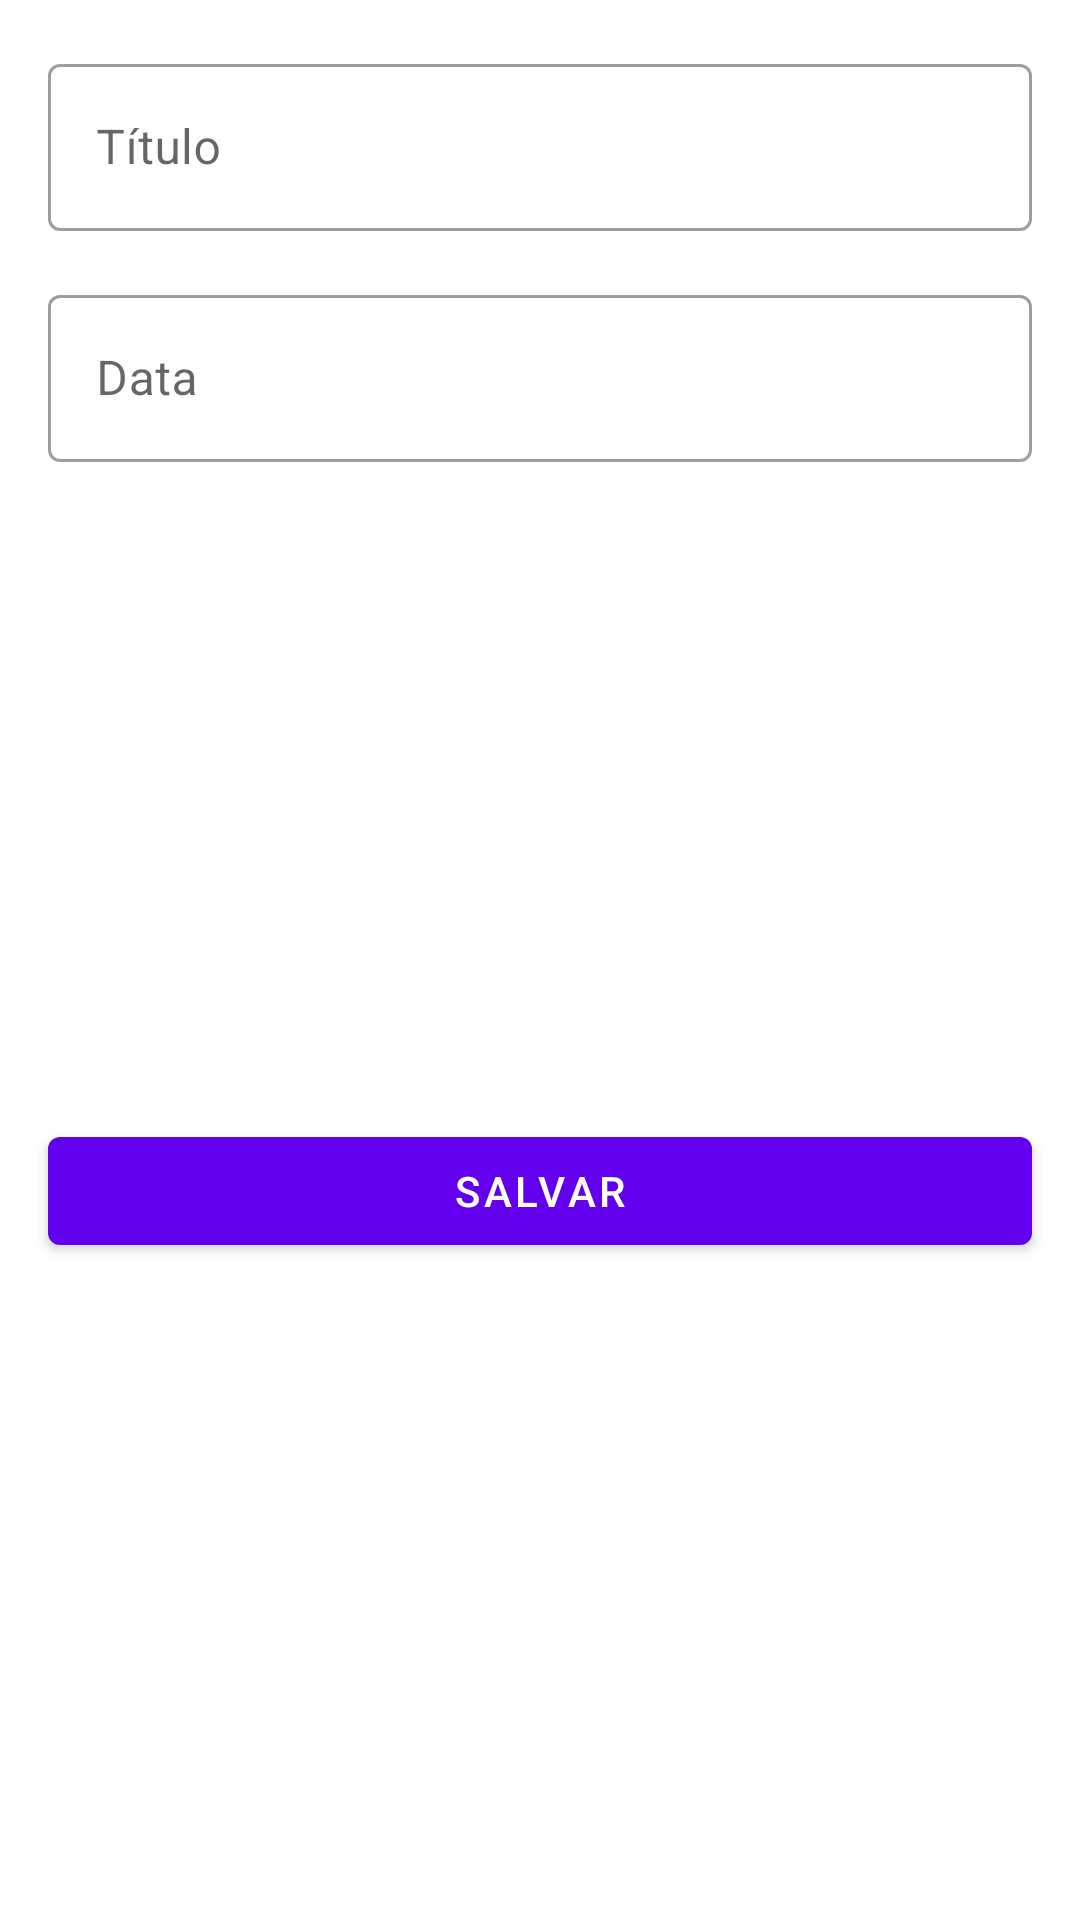

Produce the Android XML layout that renders to this screen, including the resource entries it uses.
<!-- AndroidManifest.xml: application theme Theme.Eventos -->
<!-- res/layout/form_evento.xml -->
<?xml version="1.0" encoding="utf-8"?>

<androidx.constraintlayout.widget.ConstraintLayout xmlns:android="http://schemas.android.com/apk/res/android"
    xmlns:app="http://schemas.android.com/apk/res-auto"
    xmlns:tools="http://schemas.android.com/tools"
    android:layout_width="match_parent"
    android:layout_height="wrap_content">

    <com.google.android.material.textfield.TextInputLayout
        android:id="@+id/textInputLayoutTitulo"
        style="@style/Widget.MaterialComponents.TextInputLayout.OutlinedBox"
        android:layout_width="match_parent"
        android:layout_height="wrap_content"
        android:layout_margin="16dp"
        app:layout_constraintEnd_toEndOf="parent"
        app:layout_constraintStart_toStartOf="parent"
        app:layout_constraintTop_toTopOf="parent">

        <com.google.android.material.textfield.TextInputEditText
            android:id="@+id/titulo"
            android:layout_width="match_parent"
            android:layout_height="wrap_content"
            android:hint="Título" />

    </com.google.android.material.textfield.TextInputLayout>

    <com.google.android.material.textfield.TextInputLayout
        android:id="@+id/textInputLayoutData"
        style="@style/Widget.MaterialComponents.TextInputLayout.OutlinedBox"
        android:layout_width="match_parent"
        android:layout_height="wrap_content"
        android:layout_margin="16dp"
        app:layout_constraintEnd_toEndOf="parent"
        app:layout_constraintStart_toStartOf="parent"
        app:layout_constraintTop_toBottomOf="@id/textInputLayoutTitulo">

        <com.google.android.material.textfield.TextInputEditText
            android:id="@+id/data"
            android:layout_width="match_parent"
            android:layout_height="wrap_content"
            android:focusable="false"
            android:hint="Data" />

    </com.google.android.material.textfield.TextInputLayout>

    <com.google.android.material.button.MaterialButton
        android:id="@+id/botao_salvar"
        android:layout_width="0dp"
        android:layout_height="wrap_content"
        android:layout_margin="16dp"
        android:text="Salvar"
        app:layout_constraintBottom_toBottomOf="parent"
        app:layout_constraintEnd_toEndOf="parent"
        app:layout_constraintStart_toStartOf="parent"
        app:layout_constraintTop_toBottomOf="@id/textInputLayoutData" />

</androidx.constraintlayout.widget.ConstraintLayout>
<!-- resources referenced by this layout -->
<resources>
  <style name="Theme.Eventos" parent="Theme.MaterialComponents.DayNight.DarkActionBar">
          
          <item name="colorPrimary">@color/purple_500</item>
          <item name="colorPrimaryVariant">@color/purple_700</item>
          <item name="colorOnPrimary">@color/white</item>
          
          <item name="colorSecondary">@color/teal_200</item>
          <item name="colorSecondaryVariant">@color/teal_700</item>
          <item name="colorOnSecondary">@color/black</item>
          
          <item name="android:statusBarColor" tools:targetApi="l">?attr/colorPrimaryVariant</item>
          
      </style>
  <!-- not gathered from this repository: default colours our renderer supplied (Android Studio template values) -->
  <color name="purple_500">#FF6200EE</color>
  <color name="purple_700">#FF3700B3</color>
  <color name="teal_200">#FF03DAC5</color>
  <color name="teal_700">#FF018786</color>
  <color name="black">#FF000000</color>
  <color name="white">#FFFFFFFF</color>
</resources>
